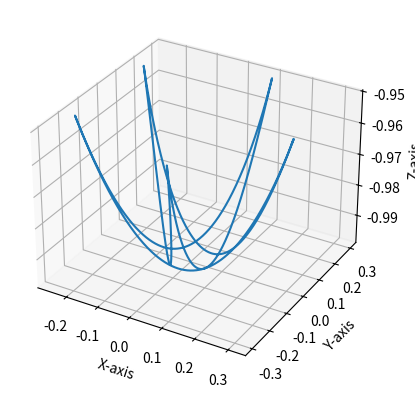

The matplotlib source for this figure:
import numpy as np
import matplotlib.pyplot as plt

# Interesting values for [Bz, t('stop' if 'start'=0)]: (x and y components of B are 0, q=1, m=1, gz=[0, 0,-9.81], l=1, phi=pi/10)
# [2.3, 2.9], [3.75, 3.5], [4.88, 4], [1.32, 5], [2.62, 15.1], [3.92, 25.1], 

# Seting parameters of pendulum
q = 1
m = 1
g = np.array([0, 0, -9.81])
B = np.array([0, 0, 1.32])
r0 = np.array([0, 0, 0])
l = 1
phi = np.pi/10

start, stop, dt = 0, 5, 0.0002

# preparing variables in t('start') and time
r = np.array([[np.sin(phi), 0, -np.cos(phi)]])
v = np.array([[0, 0, 0]])
aOld = np.array([0, 0, 0])

time = np.arange(start, stop, dt)


for t in time:
    # calculating tension in string
    # firstly it should compensate parallel components of other forces to the string
    # secondly it should serve as centripetal force
    T = (np.dot((r[-1]-r0)/np.linalg.norm(r[-1]-r0), (m*g+q*np.cross(v[-1], B))) + m*np.dot(v[-1], v[-1])/np.linalg.norm(r0-r[-1]))*(r0-r[-1])
    # calculating acceleration
    a = (T + m*g + q*np.cross(v[-1], B))/m

    # trapezoidal numerical integration
    v = np.append(v, [v[-1] + (a + aOld)*dt/2], axis=0)
    aOld = a
    r = np.append(r, [r[-1] + (v[-1] + v[-2])*dt/2], axis=0)
    
    # checking, if simulation is accurate enought
    if abs(np.linalg.norm(r[-1]-r0)) - l > 0.01*l:
        print(np.linalg.norm(r[-1]-r0))

# Prepare lists of positions for chart
x, y, z = [], [], []
for i in r:
    x.append(i[0])
    y.append(i[1])
    z.append(i[2])

# Create chart
ax = plt.axes(projection='3d')
ax.plot(x, y, z)

# Set labels
ax.set_xlabel('X-axis')
ax.set_ylabel('Y-axis')
ax.set_zlabel('Z-axis')

# show chart
plt.show()